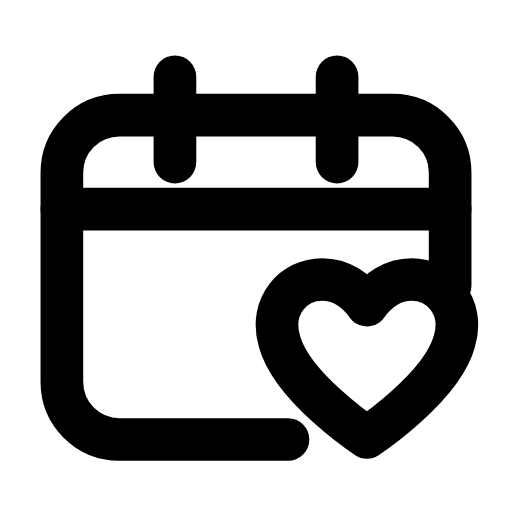
t = 0.00 s
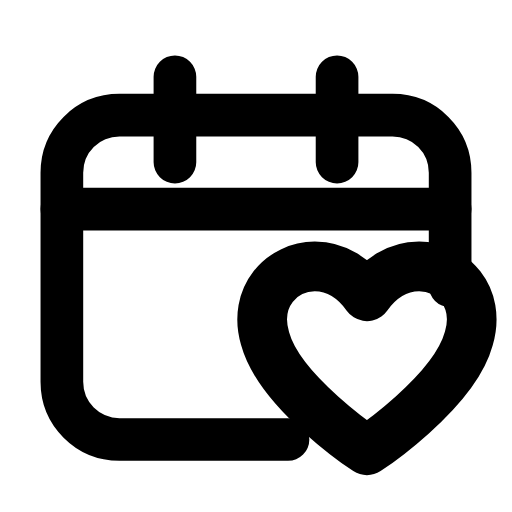
t = 0.22 s
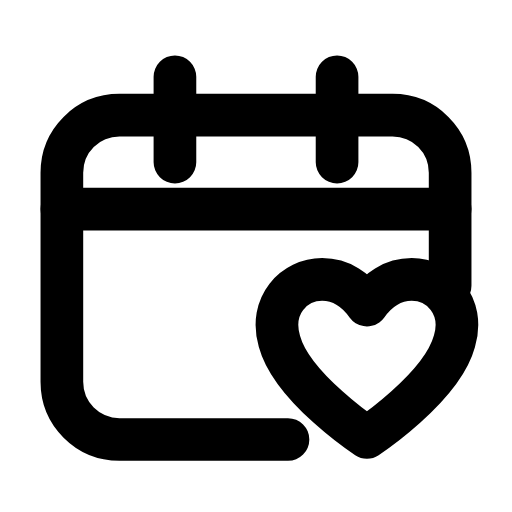
t = 0.45 s
t = 0.66 s: frame unchanged from t = 0.00 s, image omitted
t = 0.89 s: frame unchanged from t = 0.00 s, image omitted
t = 1.12 s: frame unchanged from t = 0.00 s, image omitted

The animated SVG that drew these frames (rendered in a browser with its animation timeline set to each time). Animation: 1 SMIL element (animateTransform=1); one cycle of 1.35 s, repeats indefinitely.

<svg xmlns="http://www.w3.org/2000/svg" width="24" height="24" viewBox="0 0 24 24" fill="none"><path stroke="currentColor" stroke-width="2" stroke-linecap="round" stroke-linejoin="round" fill="none" d="M21.1 13.4L21.1 8.1C21.1 6.6 19.9 5.4 18.4 5.4L5.6 5.4C4.1 5.4 2.9 6.6 2.9 8.1L2.9 17.9C2.9 19.4 4.1 20.6 5.6 20.6L13.5 20.6"></path><path stroke="currentColor" stroke-width="2" stroke-linecap="round" stroke-linejoin="round" fill="none" d="M8.2 3.6L8.2 7.6M15.8 3.6L15.8 7.6"></path><line stroke="currentColor" stroke-width="2" stroke-linecap="round" stroke-linejoin="round" fill="none" x1="2.9" y1="9.8" x2="21.1" y2="9.8"></line><g transform="translate(17.2 16.8)"><g><animateTransform attributeName="transform" type="scale" values="1;1;1.2;1;1;1;1;1.2;1;1;1" keyTimes="0;0.135;0.2475;0.36;0.45;0.6;0.66;0.735;0.81;0.9;1" dur="1.35s" repeatCount="indefinite" calcMode="spline" keySplines="0.16 1 0.3 1;0.16 1 0.3 1;0.16 1 0.3 1;0.16 1 0.3 1;0.16 1 0.3 1;0.16 1 0.3 1;0.16 1 0.3 1;0.16 1 0.3 1;0.16 1 0.3 1;0.16 1 0.3 1"/><g transform="translate(-17.2 -16.8)"><g><path stroke="currentColor" stroke-width="2" stroke-linecap="round" stroke-linejoin="round" fill="none" d="M17.2 20.5S13.7 18.2 13.1 16C12.6 14.3 13.8 13.1 15.1 13.1C16 13.1 16.7 13.6 17.2 14.3C17.7 13.6 18.4 13.1 19.3 13.1C20.6 13.1 21.8 14.3 21.3 16C20.7 18.2 17.2 20.5 17.2 20.5Z"></path></g></g></g></g></svg>
